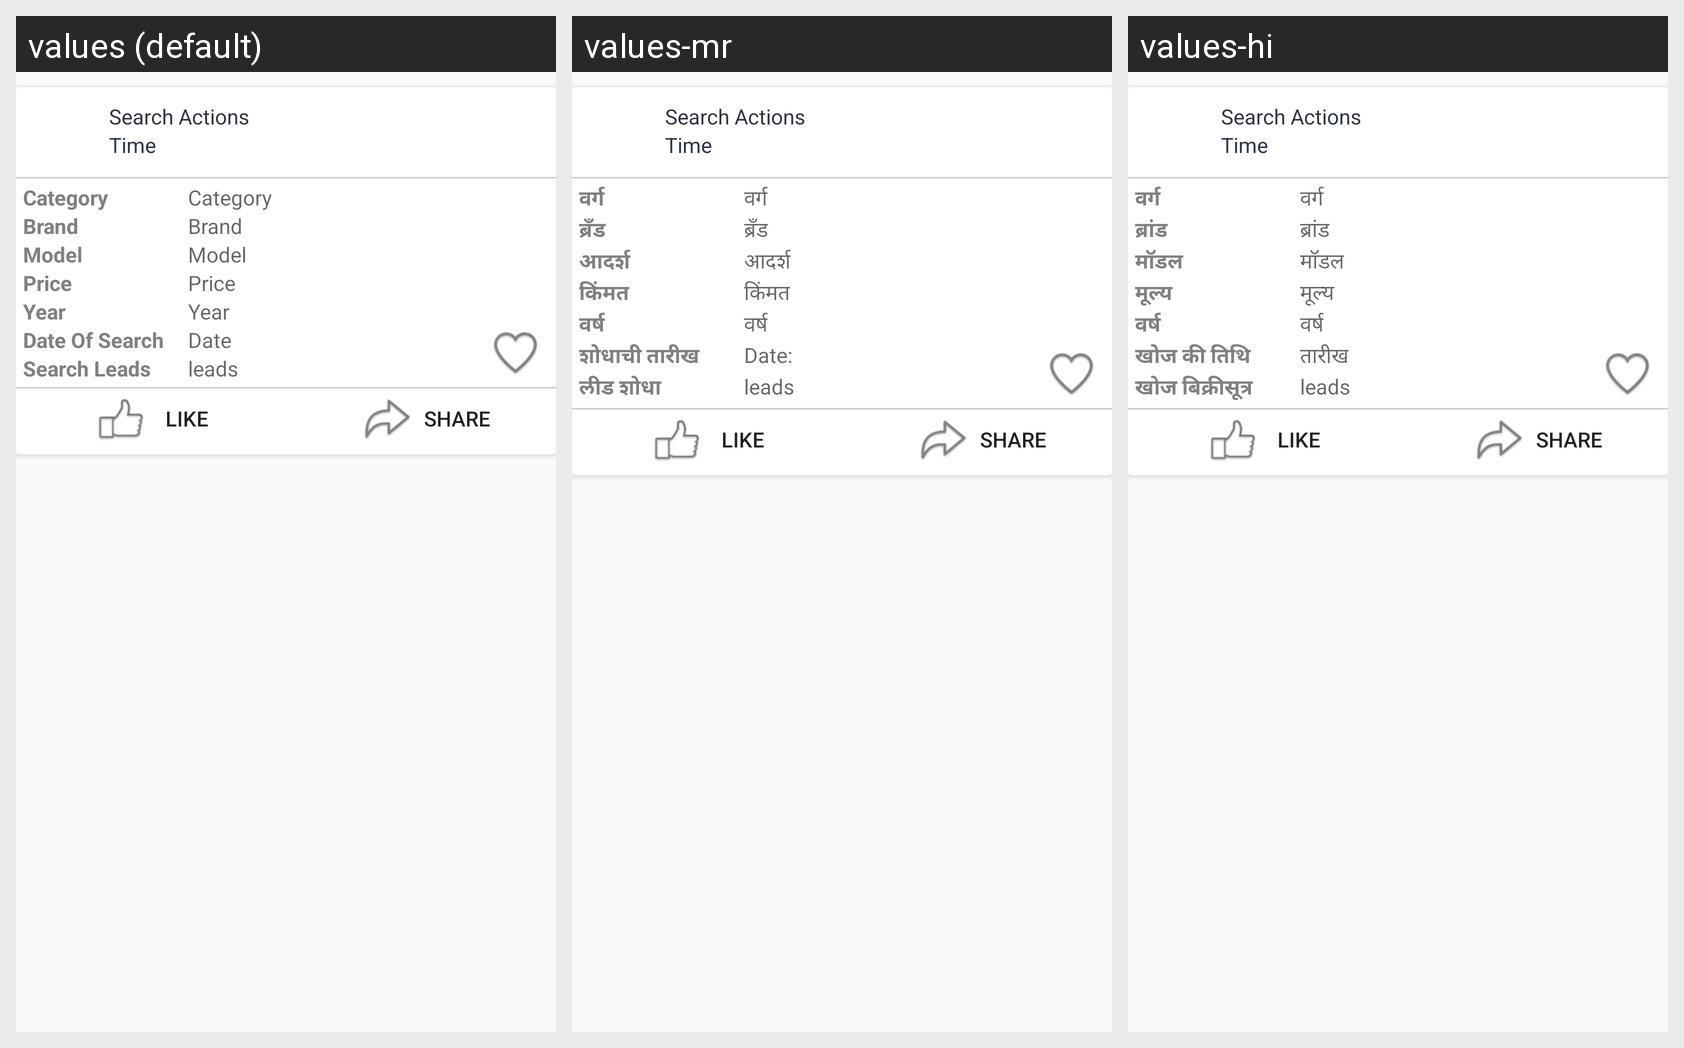

For this localized Android screen grid, give each drawn string resource with its value in every locale shown.
Android screen res/layout/fragment_wall_search_notifications.xml rendered under 3 locales, left to right: values (default), values-mr, values-hi. Device: Nexus 5 (rendered at 1080×1920; each locale shown at half size, 540×960, under a caption strip naming it); theme AppTheme.
Strings drawn on this screen, with the default value and each locale's value (text and hints the layout hard-codes, and strings that could not be matched under every locale, appear in the picture but are not listed):

category
  values: Category
  values-mr: वर्ग
  values-hi: वर्ग

brand
  values: Brand
  values-mr: ब्रँड
  values-hi: ब्रांड

model
  values: Model
  values-mr: आदर्श
  values-hi: मॉडल

price
  values: Price
  values-mr: किंमत
  values-hi: मूल्य

years
  values: Year
  values-mr: वर्ष
  values-hi: वर्ष

date_of_search
  values: Date Of Search
  values-mr: शोधाची तारीख
  values-hi: खोज की तिथि

date
  values: Date
  values-mr: Date:
  values-hi: तारीख

search_leads
  values: Search Leads
  values-mr: लीड शोधा
  values-hi: खोज बिक्रीसूत्र

likes
  values: Like
  values-mr: Like
  values-hi: Like
